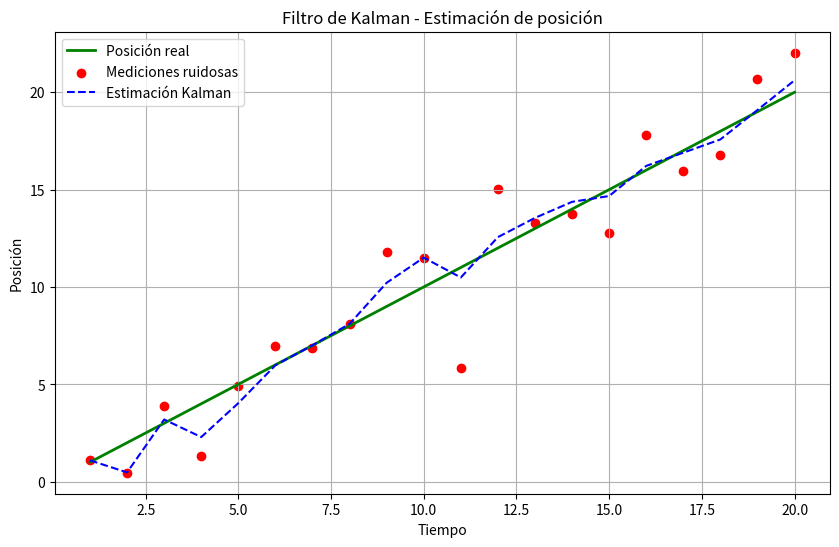

The script that saved this image:
import numpy as np
import matplotlib.pyplot as plt

# Estado inicial [posición, velocidad]
x = np.array([[0], [1]])  # posición=0, velocidad=1

# Matriz de transición (movimiento constante)
F = np.array([[1, 1],
              [0, 1]])

# Matriz de observación (solo medimos posición)
H = np.array([[1, 0]])

# Covarianza inicial (incertidumbre alta)
P = np.eye(2) * 1000

# Ruido de medición (sensor)
R = np.array([[5]])

# Ruido del proceso (modelo)
Q = np.eye(2) * 0.01

# Simulación de datos
tiempo = np.arange(1, 21)  # 20 pasos de tiempo
posicion_real = tiempo     # posición real: aumenta 1 por paso
mediciones = [pos + np.random.normal(0, 2) for pos in posicion_real]

# Lista para estimaciones
estimaciones = []

# Filtro de Kalman
for z in mediciones:
    # -------- PREDICCIÓN --------
    x = F @ x
    P = F @ P @ F.T + Q

    # -------- CORRECCIÓN --------
    Z = np.array([[z]])
    y = Z - H @ x
    S = H @ P @ H.T + R
    K = P @ H.T @ np.linalg.inv(S)
    x = x + K @ y
    P = (np.eye(2) - K @ H) @ P

    # Guardar estimación
    estimaciones.append(x[0, 0])

# Mostrar resultados en consola
for t, med, est in zip(tiempo, mediciones, estimaciones):
    print(f"t={t:2d}  Medición: {med:.2f}  → Estimación: {est:.2f}")

# Graficar resultados
plt.figure(figsize=(10, 6))
plt.plot(tiempo, posicion_real, label='Posición real', color='green', linewidth=2)
plt.scatter(tiempo, mediciones, label='Mediciones ruidosas', color='red')
plt.plot(tiempo, estimaciones, label='Estimación Kalman', color='blue', linestyle='--')
plt.xlabel('Tiempo')
plt.ylabel('Posición')
plt.title('Filtro de Kalman - Estimación de posición')
plt.legend()
plt.grid(True)
plt.savefig('ejemplo_grafica.png', dpi=300)  # Guarda la gráfica
plt.show()
